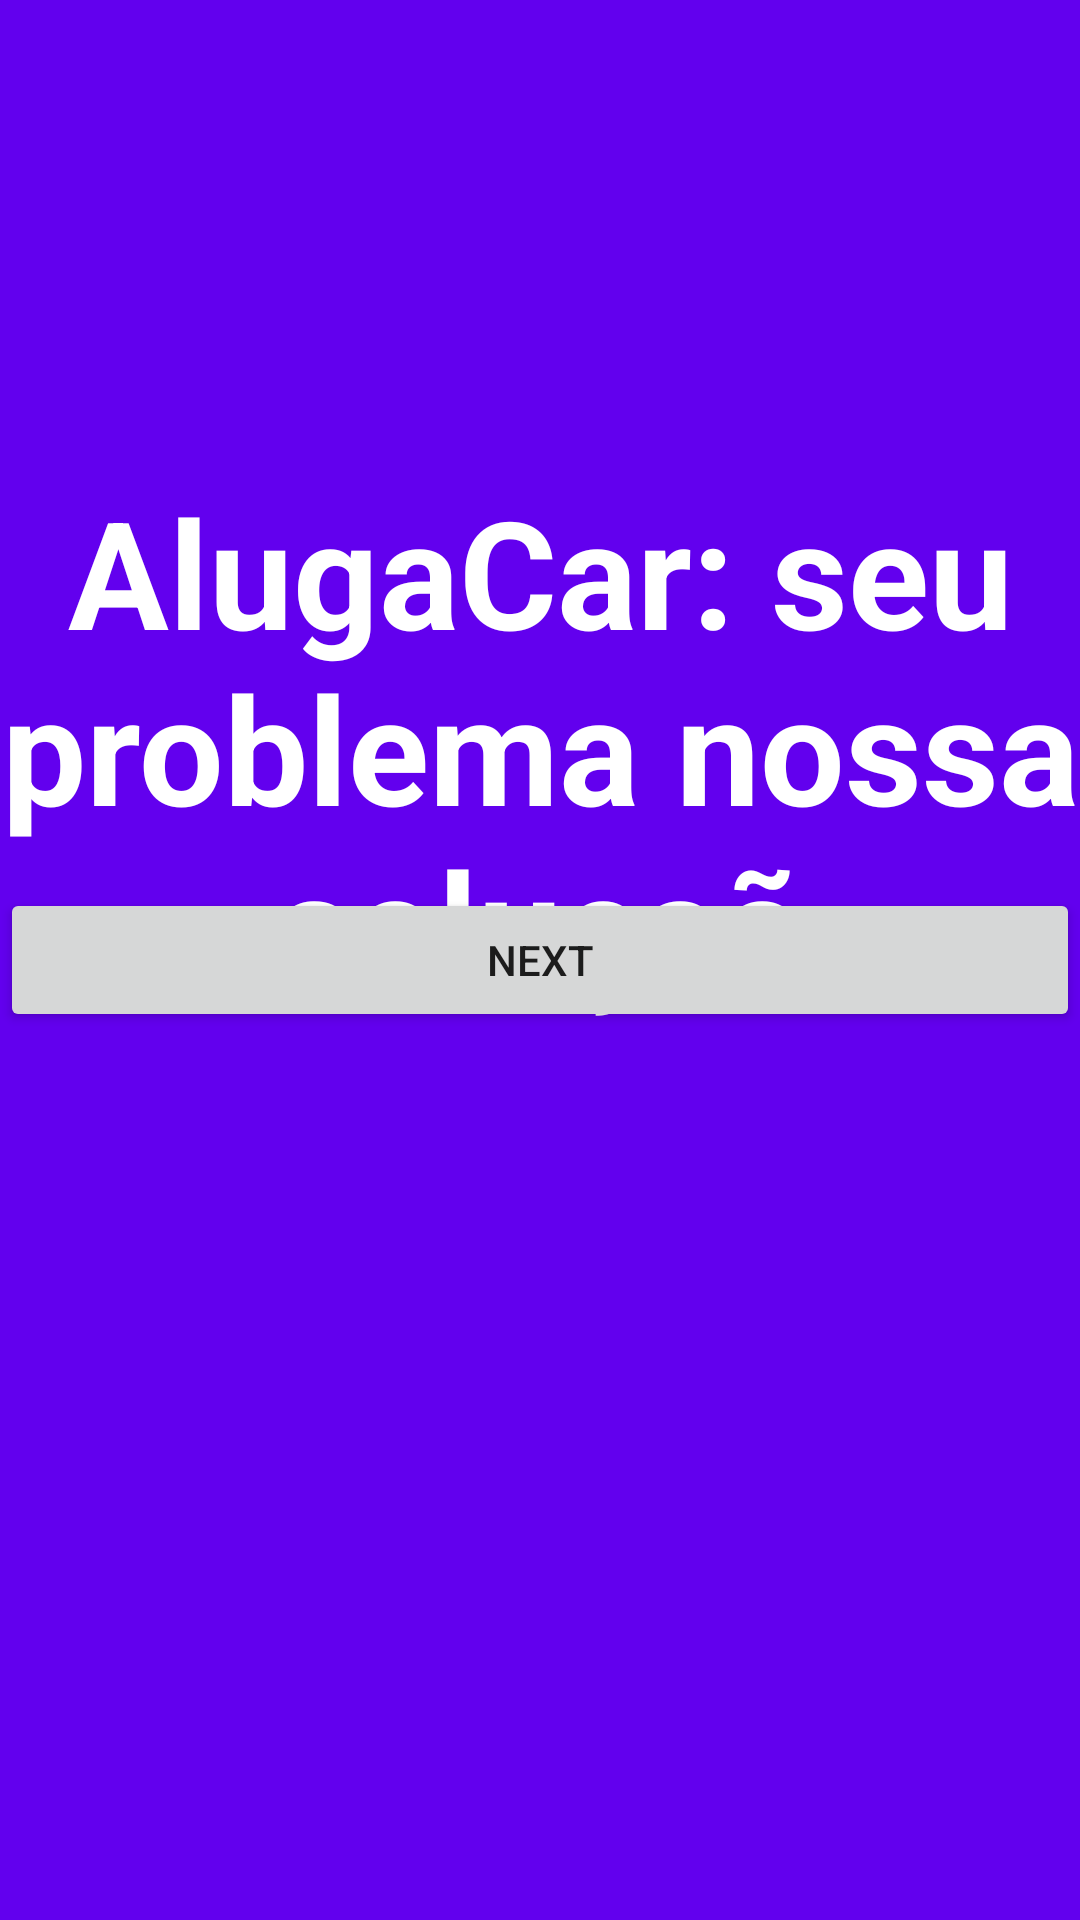

Layout XML and referenced resources for this Android screen:
<!-- AndroidManifest.xml: application theme Theme.Alugacar -->
<!-- res/layout/fragment_start.xml -->
<?xml version="1.0" encoding="utf-8"?>

<FrameLayout xmlns:android="http://schemas.android.com/apk/res/android"
    xmlns:tools="http://schemas.android.com/tools"
    android:layout_width="match_parent"
    android:layout_height="match_parent"
    android:background="@color/purple_500"
    tools:context=".StartFragment">

    <TextView
        android:layout_width="match_parent"
        android:layout_height="341dp"
        android:gravity="center_horizontal|bottom"
        android:paddingEnd="@id/buttonNext"
        android:text="@string/app_title"
        android:textColor="@color/white"
        android:textSize="50dp"
        android:textStyle="bold" />

    <Button
        android:id="@+id/buttonNext"
        android:layout_width="match_parent"
        android:layout_height="wrap_content"
        android:layout_gravity="center"
        android:text="@string/start_button_text_start" />

</FrameLayout>
<!-- resources referenced by this layout -->
<resources>
  <string name="app_title">AlugaCar: seu problema nossa soluçaõ</string>
  <string name="start_button_text_start">next</string>
  <style name="Theme.Alugacar" parent="Theme.AppCompat.Light.NoActionBar">
          
          <item name="colorPrimary">@color/purple_500</item>
          <item name="colorPrimaryVariant">@color/purple_700</item>
          <item name="colorOnPrimary">@color/white</item>
          <item name="toolbarStyle">@style/ToolbarStyle</item>
          
          <item name="colorSecondary">@color/teal_200</item>
          <item name="colorSecondaryVariant">@color/teal_700</item>
          <item name="colorOnSecondary">@color/black</item>
          
          <item name="android:statusBarColor" tools:targetApi="l">?attr/colorPrimaryVariant</item>
          
      </style>
  <style name="ToolbarStyle" parent="Widget.AppCompat.Toolbar">
          <item name="titleTextAppearance">@style/ToolbarStyle.Title</item>
      </style>
  <style name="ToolbarStyle.Title" parent="TextAppearance.AppCompat.Title">
          <item name="android:textColor">@color/white</item>
      </style>
  <!-- not gathered from this repository: default colours our renderer supplied (Android Studio template values) -->
  <color name="purple_500">#FF6200EE</color>
  <color name="purple_700">#FF3700B3</color>
  <color name="teal_200">#FF03DAC5</color>
  <color name="teal_700">#FF018786</color>
  <color name="black">#FF000000</color>
  <color name="white">#FFFFFFFF</color>
</resources>
